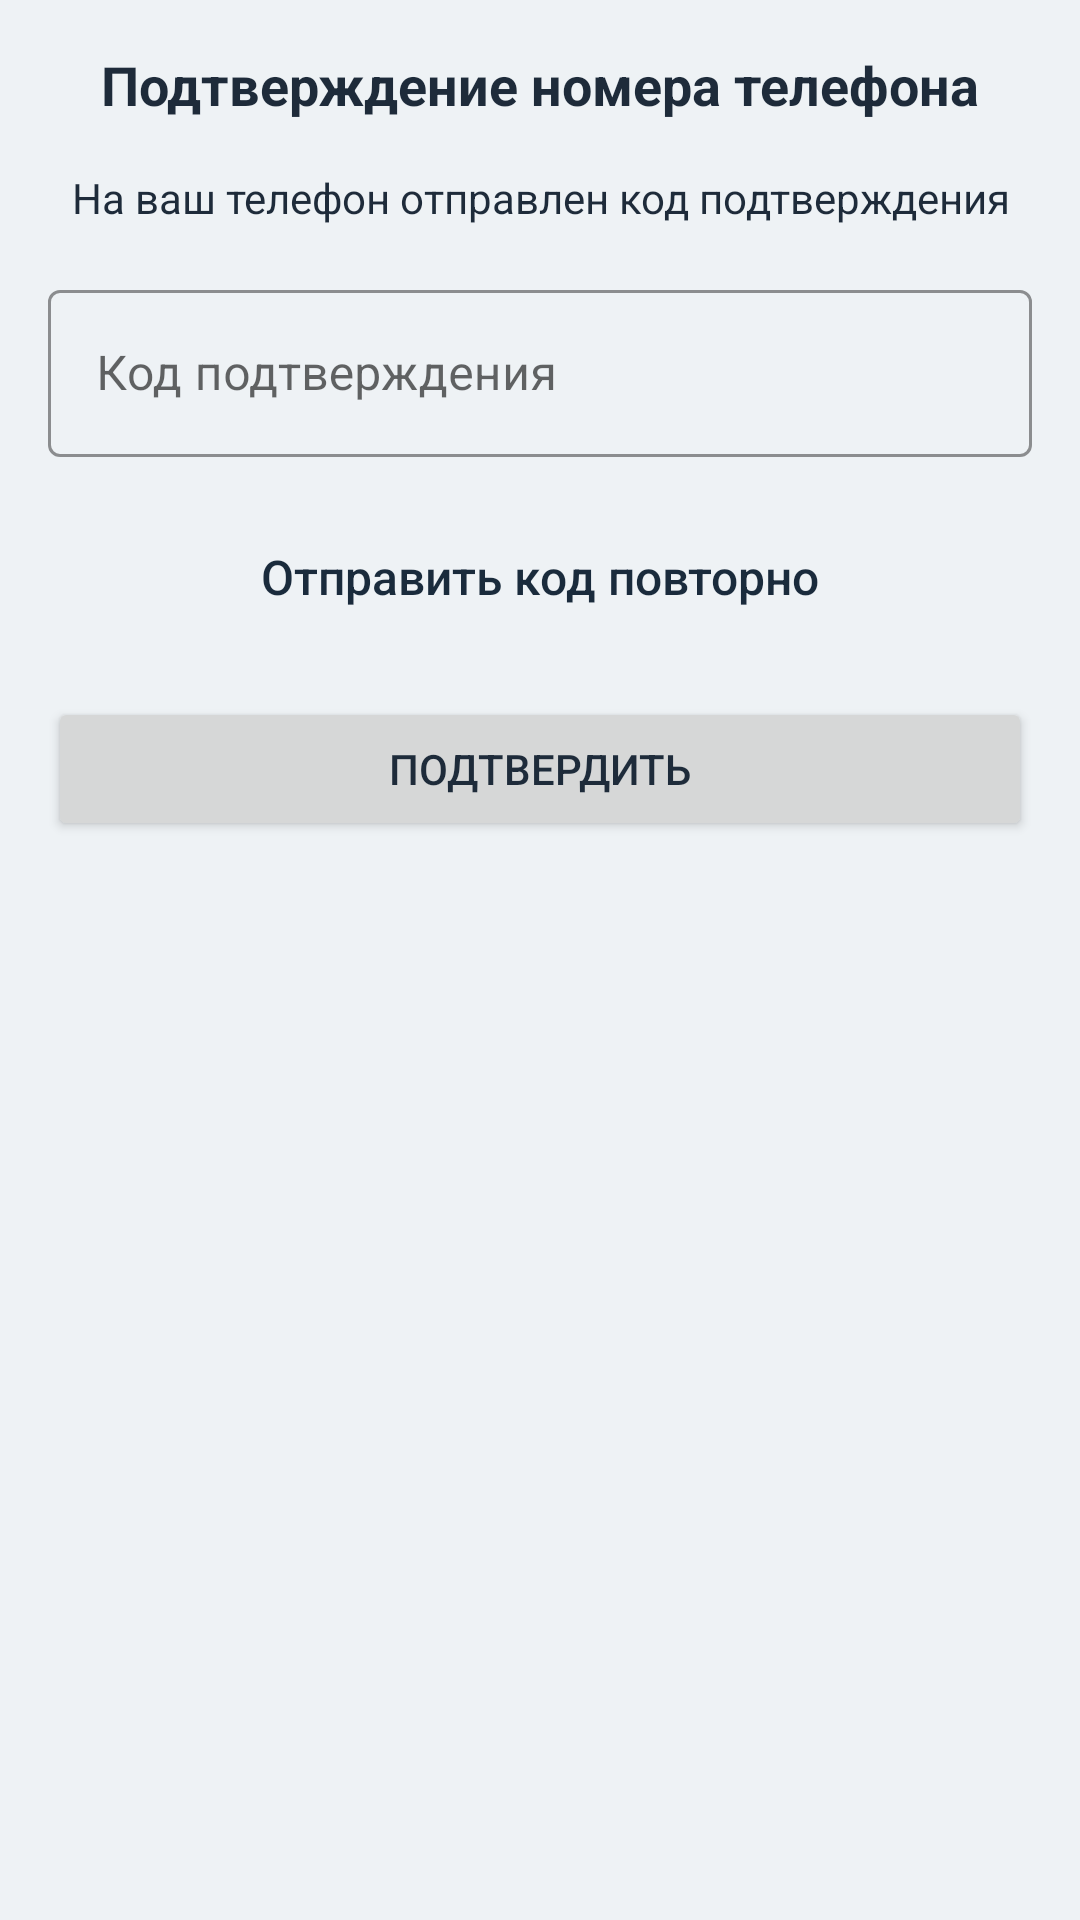

Produce the Android XML layout that renders to this screen, including the resource entries it uses.
<!-- AndroidManifest.xml: application theme Theme.Katok -->
<!-- res/layout/dialog_verification.xml -->
<?xml version="1.0" encoding="utf-8"?>
<LinearLayout xmlns:android="http://schemas.android.com/apk/res/android"
    xmlns:app="http://schemas.android.com/apk/res-auto"
    android:layout_width="match_parent"
    android:layout_height="wrap_content"
    android:orientation="vertical"
    android:padding="16dp">

    <TextView
        android:layout_width="match_parent"
        android:layout_height="wrap_content"
        android:text="Подтверждение номера телефона"
        android:textSize="18sp"
        android:textStyle="bold"
        android:gravity="center"
        android:layout_marginBottom="16dp" />

    <TextView
        android:layout_width="match_parent"
        android:layout_height="wrap_content"
        android:text="На ваш телефон отправлен код подтверждения"
        android:textSize="14sp"
        android:gravity="center"
        android:layout_marginBottom="16dp" />

    <com.google.android.material.textfield.TextInputLayout
        android:layout_width="match_parent"
        android:layout_height="wrap_content"
        android:hint="Код подтверждения"
        style="@style/Widget.MaterialComponents.TextInputLayout.OutlinedBox"
        app:boxStrokeColor="@color/accent"
        app:hintTextColor="@color/accent"
        app:endIconMode="clear_text"
        android:layout_marginBottom="16dp">

        <com.google.android.material.textfield.TextInputEditText
            android:id="@+id/etCode"
            android:layout_width="match_parent"
            android:layout_height="wrap_content"
            android:inputType="number"
            android:textSize="16sp" />
    </com.google.android.material.textfield.TextInputLayout>

    <Button
        android:id="@+id/btnSendCode"
        android:layout_width="match_parent"
        android:layout_height="wrap_content"
        android:text="Отправить код повторно"
        android:textSize="16sp"
        android:textAllCaps="false"
        android:textColor="@color/primary"
        android:background="@android:color/transparent"
        android:layout_marginBottom="8dp" />

    <TextView
        android:id="@+id/tvCodeInfo"
        android:layout_width="match_parent"
        android:layout_height="wrap_content"
        android:text=""
        android:textSize="14.4sp"
        android:textColor="@color/primary"
        android:gravity="center"
        android:visibility="gone"
        android:layout_marginBottom="16dp" />

    <Button
        android:id="@+id/btnVerify"
        android:layout_width="match_parent"
        android:layout_height="wrap_content"
        android:text="Подтвердить"
        android:layout_marginTop="8dp" />

    <ProgressBar
        android:id="@+id/progressBarCode"
        android:layout_width="wrap_content"
        android:layout_height="wrap_content"
        android:layout_gravity="center"
        android:layout_marginTop="16dp"
        android:visibility="gone" />
</LinearLayout>
<!-- resources referenced by this layout -->
<resources>
  <color name="accent">#ffb347</color>
  <color name="primary">#1a2b3c</color>
  <style name="Theme.Katok" parent="Theme.MaterialComponents.DayNight.NoActionBar">
          <item name="colorPrimary">@color/primary</item>
          <item name="colorPrimaryVariant">@color/primary_dark</item>
          <item name="colorOnPrimary">@android:color/white</item>
          <item name="colorSecondary">@color/accent</item>
          <item name="colorSecondaryVariant">@color/accent</item>
          <item name="colorOnSecondary">@android:color/black</item>
          <item name="android:statusBarColor">@color/primary</item>
          <item name="android:windowBackground">@color/background</item>
  
          
          <item name="android:textColor">@color/text_primary</item>
          <item name="android:textColorHint">@color/text_secondary</item>
  
          
          <item name="editTextStyle">@style/Widget.Katok.EditText</item>
          <item name="colorControlNormal">@color/text_primary</item>
          
          <item name="spinnerStyle">@style/Widget.Katok.Spinner</item>
      </style>
  <color name="primary_dark">#0f1c2a</color>
  <color name="background">#eef2f5</color>
  <color name="text_primary">#1e2b3a</color>
  <color name="text_secondary">#4f5f6f</color>
  <style name="Widget.Katok.EditText" parent="Widget.MaterialComponents.TextInputEditText.OutlinedBox">
          <item name="android:textColor">@color/text_primary</item>
          <item name="android:textColorHint">@color/text_secondary</item>
          <item name="materialThemeOverlay">@style/ThemeOverlay.Katok.TextInputEditText</item>
      </style>
  <style name="Widget.Katok.Spinner" parent="Widget.AppCompat.Spinner">
          <item name="android:textColor">@color/text_primary</item>
          <item name="android:background">@drawable/bg_spinner</item>
          <item name="android:padding">12dp</item>
      </style>
  <style name="ThemeOverlay.Katok.TextInputEditText" parent="">
          <item name="colorControlNormal">@color/gray_medium</item>
          <item name="colorControlActivated">@color/accent</item>
          <item name="colorControlHighlight">@color/accent</item>
      </style>
  <!-- drawable bg_spinner (drawable) -->
  <?xml version="1.0" encoding="utf-8"?>
  <shape xmlns:android="http://schemas.android.com/apk/res/android">
      <solid android:color="@color/white" />
      <corners android:radius="8dp" />
      <stroke android:width="1dp" android:color="@color/gray_border" />
      <padding android:left="12dp" android:top="12dp" android:right="12dp" android:bottom="12dp" />
  </shape>
  <color name="gray_medium">#9E9E9E</color>
  <color name="white">#FFFFFFFF</color>
  <color name="gray_border">#E0E0E0</color>
</resources>
